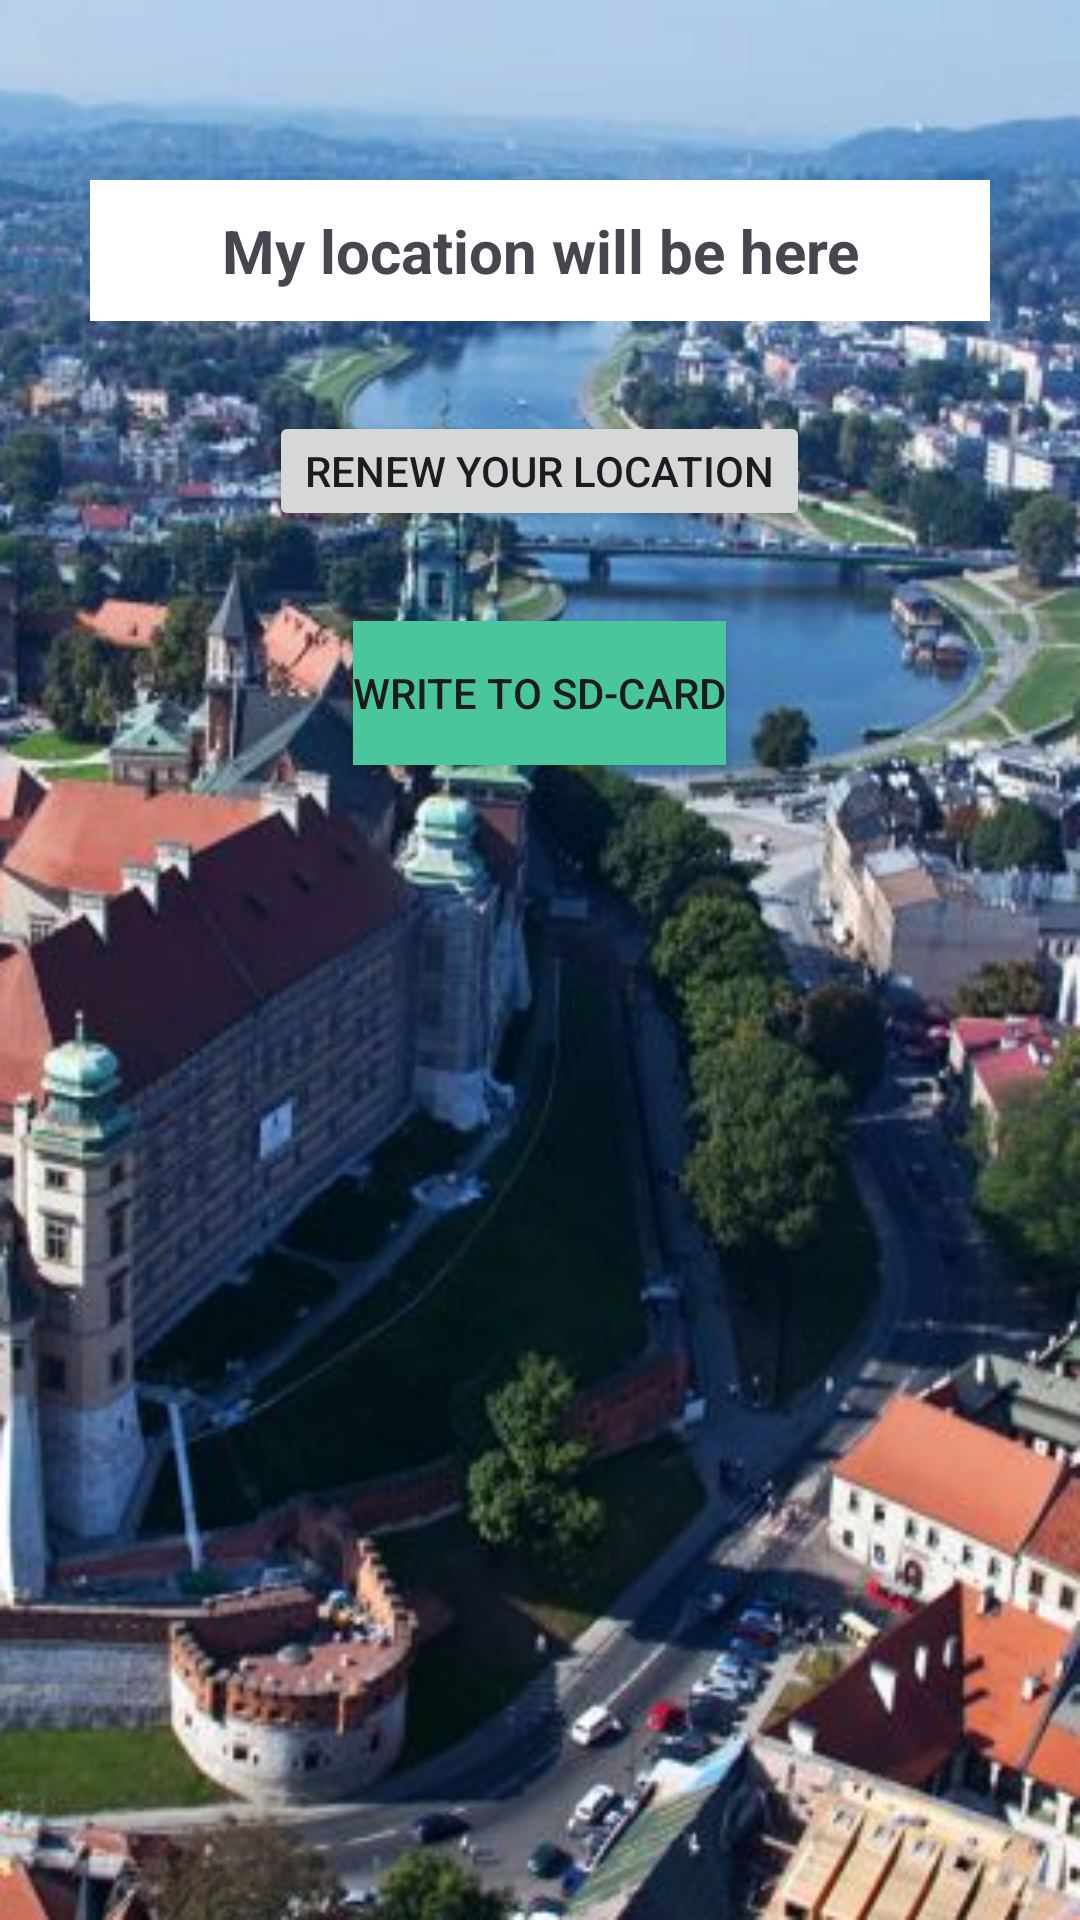

Android layout source for this screen:
<!-- AndroidManifest.xml: application theme Theme.DiaryOfPlases -->
<!-- res/layout/activity_my_location.xml -->
<?xml version="1.0" encoding="utf-8"?>
<LinearLayout xmlns:android="http://schemas.android.com/apk/res/android"
    xmlns:app="http://schemas.android.com/apk/res-auto"
    xmlns:tools="http://schemas.android.com/tools"
    android:layout_width="match_parent"
    android:layout_height="match_parent"
    android:orientation="vertical"
    android:gravity="center_horizontal"
    android:padding="30dp"
    android:background="@drawable/bgtown"
    tools:context=".MyLocation">

    <TextView
        android:id="@+id/tvMy"
        android:layout_width="match_parent"
        android:layout_height="wrap_content"
        android:layout_marginTop="30dp"
        android:background="#FFFFFF"
        android:gravity="center"
        android:padding="10dp"
        android:text="My location will be here"
        android:textSize="20dp"
        android:textStyle="bold" />

    <Button
        android:layout_width="wrap_content"
        android:layout_height="40dp"
        android:text="Renew your location"
        android:id="@+id/btnNew"
        android:layout_marginTop="30dp"
        android:layout_gravity="center_horizontal" />

    <Button
        android:id="@+id/btnWrite"
        android:layout_width="wrap_content"
        android:layout_height="wrap_content"
        android:layout_gravity="center_horizontal"
        android:layout_marginTop="30dp"
        android:background="#49C69B"
        android:text="Write to SD-card" />

</LinearLayout>
<!-- resources referenced by this layout -->
<resources>
  <!-- drawable bgtown: png bitmap (drawable, 310085 bytes) -->
  <style name="Theme.DiaryOfPlases" parent="Base.Theme.DiaryOfPlases" />
  <style name="Base.Theme.DiaryOfPlases" parent="Theme.Material3.DayNight.NoActionBar">
          
          
      </style>
</resources>
